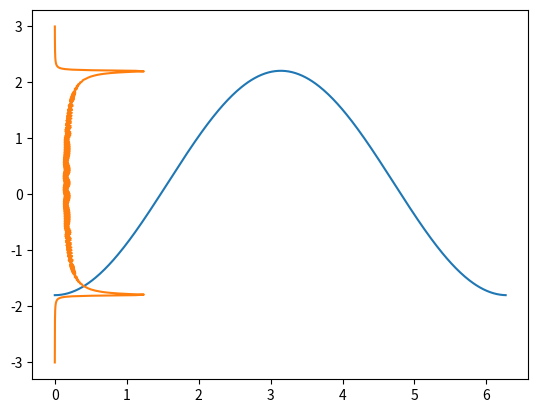

This figure's Python source:
#!/usr/bin/env python
"""
Tight-binding chain
e0:on-site energy
t:hopping t
N:chain length N.
"""

import numpy as np
import matplotlib.pyplot as plt

def band_energy(k,t=1.0,e0=0.2,a=1.0):
    """The function of energy with respect to k."""
    return e0-t*np.exp(1j*k*a)-t*np.exp(-1j*k*a)

def band_plot(N=400,a=1.0):
    """Plot the band in k-space."""
    foot_step=2*np.pi/N
    x=np.arange(0.0,2*np.pi/a,foot_step)
    y=band_energy(x)
    plt.plot(x,y) 

def density_of_state_plot(N=400,a=1.0,eita=0.01):
    """Plot the density_of_state respect to E."""
    foot_step=2*np.pi/N
    k=np.arange(0.0,2*np.pi/a,foot_step)
    Ek=band_energy(k)
    E=np.arange(-3.0,3.0,0.01)
    Ek.shape=(N,1)
    E.shape=(1,600)
    """Reshape E and Ek series with broadcasting method."""
    dirac_function=np.imag(np.true_divide(1/np.pi,np.subtract(E-Ek,1j*eita)))
    D=np.sum(np.true_divide(dirac_function,N),axis=0)
    """Calculate the density of state with lorentzian broadenning method.""" 
    E.shape=(600)
    plt.plot(D,E)

if __name__ == "__main__":
    band_plot()
    density_of_state_plot()
    plt.show()
